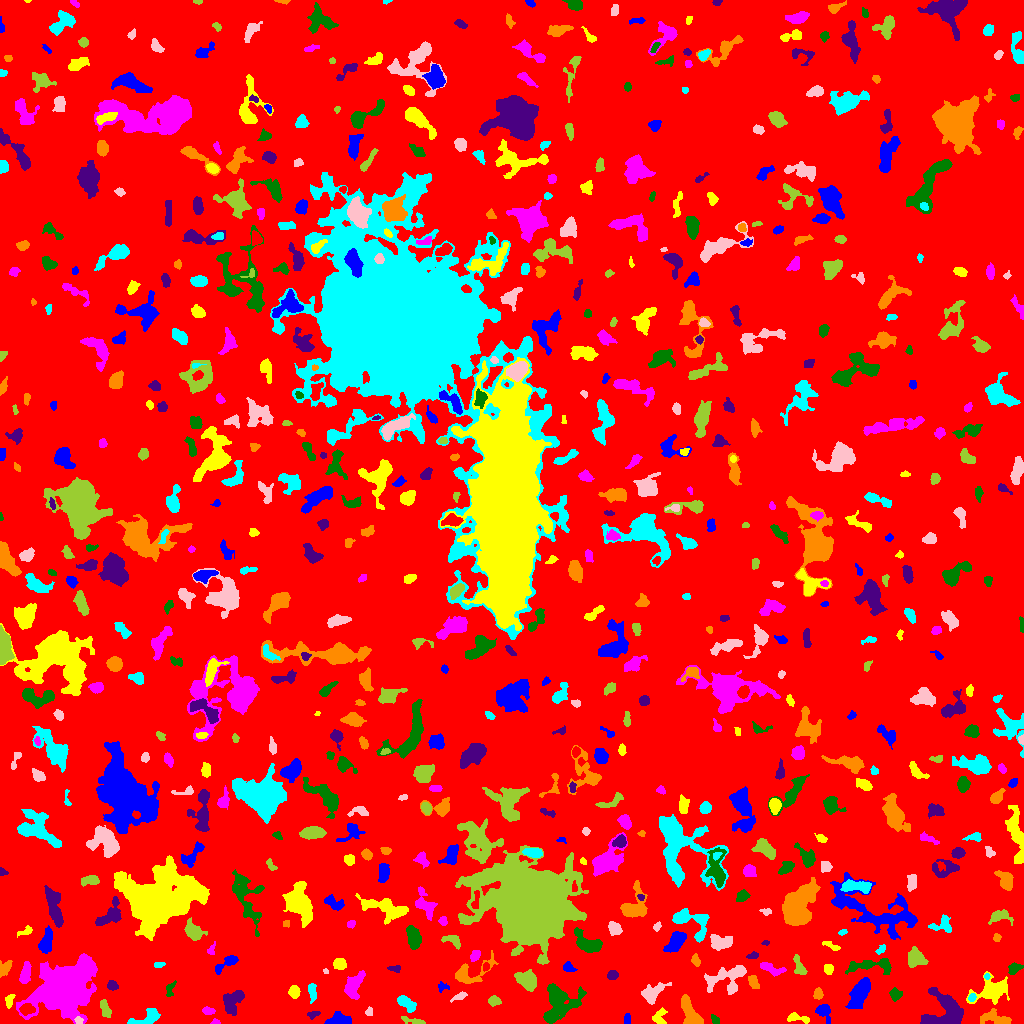

The file beside this chart, header and first rows:
ID, X, Y, A, B, theta, total_flux, mu_max, mu_median, mu_mean, R_fwhm, R_e, R10, R90, x_start, x_end, y_start, y_end, area, greylevel
0, 513.1, 501.8, 299.8, 293.8, -0.7679, 1540016, 11.0, 1.0, 1.88, 84.02, 230.9, 88.44, 379.4, 0, 1023, 0, 1023, 819196, 1.88
1, 338.3, 3.196, 5.839, 2.449, 0.08459, 1033, 10.0, 4.0, 4.433, 5.698, 4.514, 1.784, 7.114, 324, 351, 0, 12, 233, 9.433
2, 796.6, 5.459, 6.224, 2.056, -0.1509, 259.0, 4.0, 2.0, 1.774, 5.14, 3.742, 1.382, 5.89, 787, 809, 0, 11, 146, 6.774
3, 215.3, 1.156, 2.059, 1.17, 0.01178, 160.0, 9.0, 3.0, 3.721, 2.326, 1.784, 0.5642, 2.932, 210, 220, 0, 5, 43, 8.721
4, 550.6, 7.46, 2.167, 1.78, 0.3673, 276.0, 8.0, 4.0, 3.833, 3.432, 2.523, 0.9772, 3.949, 545, 555, 3, 12, 72, 13.83
5, 312.8, 9.343, 3.423, 1.473, 0.2152, 105.0, 4.0, 1.0, 1.346, 2.985, 2.585, 0.7979, 4.26, 307, 320, 4, 12, 78, 6.346
6, 996.2, 4.829, 8.591, 3.191, -0.2129, 808.0, 7.0, 3.0, 2.845, 4.687, 5.232, 1.871, 8.311, 980, 1011, 0, 15, 284, 7.845
7, 147.7, 6.831, 8.755, 3.226, 0.3879, 496.0, 5.0, 2.0, 1.858, 5.078, 4.652, 1.784, 7.695, 127, 160, 0, 15, 267, 6.858
8, 78.57, 2.945, 1.916, 1.703, -0.6316, 145.0, 6.0, 2.0, 2.544, 2.877, 2.257, 0.7979, 3.568, 74, 83, 0, 7, 57, 11.54
9, 416.8, 1.531, 4.909, 1.158, -0.1538, 177.0, 5.0, 1.0, 1.5, 3.038, 2.459, 0.9772, 4.26, 401, 425, 0, 7, 118, 8.5
10, 26.22, 14.13, 3.4, 2.337, 0.1202, 541.0, 10.0, 3.0, 3.583, 4.029, 3.432, 1.262, 5.642, 19, 35, 8, 20, 151, 14.58
11, 627.1, 4.202, 2.809, 1.608, 1.535, 129.0, 3.0, 2.0, 1.817, 3.742, 2.764, 1.128, 4.222, 624, 630, 0, 10, 71, 6.817
12, 658.3, 5.47, 3.452, 2.933, 1.27, 347.0, 6.0, 2.0, 2.239, 4.297, 3.338, 1.262, 5.754, 652, 667, 0, 16, 155, 7.239
13, 208.1, 12.67, 3.122, 1.815, -0.06157, 323.0, 7.0, 3.5, 3.589, 3.785, 3.09, 1.262, 4.687, 202, 215, 9, 17, 90, 7.589
14, 715.1, 3.707, 2.454, 1.608, -0.8239, 174.0, 5.0, 3.0, 2.486, 3.432, 2.523, 0.9772, 3.868, 711, 719, 0, 9, 70, 7.486
15, 944.8, 14.06, 9.854, 9.254, 0.5609, 3565, 15.0, 4.0, 4.462, 5.47, 8.387, 2.877, 13.89, 920, 963, 0, 36, 799, 8.462
16, 690.6, 10.17, 9.086, 3.268, -1.068, 1360, 8.0, 4.0, 3.617, 7.797, 6.024, 2.459, 9.15, 681, 703, 0, 29, 376, 8.617
17, 406.1, 20.18, 5.436, 2.432, -0.632, 951.0, 9.0, 4.0, 4.507, 5.726, 4.478, 1.784, 6.933, 397, 416, 11, 28, 211, 8.507
18, 369.1, 11.57, 2.295, 1.757, 1.494, 105.0, 3.0, 2.0, 1.75, 3.523, 2.585, 0.9772, 3.785, 365, 372, 8, 17, 60, 6.75
19, 105.1, 14.48, 4.678, 1.969, -1.218, 343.0, 5.0, 2.0, 2.242, 4.514, 3.742, 1.382, 5.781, 100, 111, 6, 24, 153, 7.242
20, 176.9, 12.38, 2.792, 2.198, -0.09883, 371.0, 7.0, 3.0, 3.171, 4.107, 3.192, 1.262, 4.983, 170, 183, 8, 18, 117, 8.171
21, 823.5, 12.51, 3.934, 3.147, -1.021, 649.0, 8.0, 3.0, 3.38, 5.078, 3.868, 1.596, 6.358, 815, 830, 0, 19, 192, 8.38
22, 9.246, 23.2, 3.631, 2.022, 1.28, 256.0, 5.0, 3.0, 2.535, 4.029, 3.338, 1.382, 5.015, 5, 15, 15, 29, 101, 8.535
23, 64.69, 35.03, 14.25, 9.904, 0.6387, 35536, 40.0, 8.0, 12.28, 14.76, 13.27, 5.412, 23.7, 16, 97, 0, 70, 2894, 16.28
24, 559.1, 23.14, 8.677, 8.346, -0.2686, 3587, 14.0, 4.0, 4.707, 7.399, 7.674, 2.877, 13.05, 543, 586, 0, 40, 762, 8.707
25, 232.1, 21.98, 6.422, 4.356, 0.9926, 1646, 10.0, 4.0, 4.663, 7.378, 5.89, 2.326, 9.15, 223, 244, 8, 33, 353, 8.663
26, 818, 29.28, 2.711, 2.219, 1.339, 213.0, 4.0, 2.0, 2.173, 4.618, 3.141, 1.262, 4.787, 813, 823, 24, 36, 98, 8.173
27, 972, 26.05, 2.031, 1.754, 1.177, 214.0, 6.0, 4.0, 3.567, 3.523, 2.459, 0.9772, 3.827, 968, 976, 22, 30, 60, 10.57
28, 459.4, 26.89, 4.249, 1.581, 0.4282, 253.0, 4.0, 3.0, 2.663, 5.14, 3.338, 1.382, 4.886, 450, 467, 21, 32, 95, 6.663
29, 494.1, 22.66, 2.626, 2.133, -0.122, 326.0, 8.0, 3.0, 2.885, 3.432, 2.932, 1.128, 4.82, 488, 501, 17, 28, 113, 7.885
30, 277.7, 27.85, 2.571, 1.783, -1.005, 68.0, 3.0, 1.0, 1.0, 1.954, 2.523, 0.7979, 3.909, 273, 283, 22, 31, 68, 7.0
31, 442.8, 36.48, 3.157, 2.357, -0.0937, 171.0, 4.0, 2.0, 2.111, 4.37, 2.932, 1.128, 4.442, 438, 449, 31, 42, 81, 6.111
32, 294.1, 31.42, 2.627, 2.401, 1.266, 458.0, 9.0, 3.0, 3.55, 3.827, 3.192, 1.262, 5.14, 288, 300, 25, 38, 129, 8.55
33, 353.4, 37.33, 6.594, 3.418, 1.138, 1036, 7.0, 3.0, 2.943, 6.699, 5.585, 2.326, 8.649, 344, 365, 24, 53, 352, 7.943
34, 895.2, 28.86, 2.862, 2.736, -1.22, 448.0, 8.0, 3.0, 3.473, 4.184, 3.432, 1.262, 5.528, 889, 902, 22, 36, 129, 7.473
35, 112.2, 38.06, 2.383, 2.114, -0.4085, 299.0, 8.0, 3.0, 3.051, 3.478, 2.877, 1.128, 4.549, 107, 118, 33, 43, 98, 8.051
36, 753.2, 42.51, 3.751, 2.127, -1.138, 291.0, 6.0, 2.0, 2.31, 3.742, 3.338, 1.262, 5.352, 748, 759, 35, 48, 126, 7.31
37, 312.3, 32.06, 4.288, 1.751, -1.427, 313.0, 6.0, 2.0, 2.301, 4.297, 3.385, 1.262, 5.382, 308, 316, 20, 40, 136, 7.301
38, 652.9, 30.99, 7.416, 3.781, 0.5541, 919.0, 6.0, 3.0, 2.984, 7.777, 5.698, 2.326, 8.74, 641, 671, 19, 41, 308, 6.984
39, 526.7, 43.79, 5.074, 3.868, -0.6439, 1009, 8.0, 3.0, 2.976, 6.408, 5.614, 2.034, 8.667, 514, 536, 32, 54, 339, 7.976
40, 631.2, 43.4, 3.325, 1.88, 1.137, 188.0, 3.0, 2.0, 2.022, 4.334, 3.141, 1.382, 4.687, 627, 637, 37, 50, 93, 7.022
41, 860.1, 31.36, 8.412, 3.619, 1.079, 2257, 13.0, 4.0, 4.692, 6.05, 6.457, 2.459, 10.6, 845, 870, 15, 46, 481, 8.692
42, 992.1, 32.9, 8.539, 5.104, 0.3206, 2488, 14.0, 3.0, 4.35, 6.024, 6.531, 2.459, 11.47, 966, 1009, 19, 52, 572, 8.35
43, 24.88, 49.18, 5.546, 2.133, 1.377, 617.0, 8.0, 3.0, 3.054, 5.078, 4.297, 1.596, 6.699, 19, 31, 40, 62, 202, 8.054
44, 170, 33.8, 4.335, 2.09, 1.335, 247.0, 5.0, 2.0, 2.422, 3.742, 3.241, 1.262, 4.951, 166, 176, 27, 43, 102, 6.422
45, 612.1, 48.27, 2.412, 2.128, 0.5888, 294.0, 7.0, 3.0, 3.0, 3.656, 2.877, 1.128, 4.478, 607, 618, 44, 53, 98, 8.0
46, 4.901, 55.48, 4.512, 2.877, 0.9811, 161.0, 2.0, 1.0, 1.059, 6.58, 4.184, 1.596, 6.155, 0, 12, 46, 63, 152, 6.059
47, 987, 47.26, 1.326, 1.144, -1.557, 87.0, 7.0, 2.0, 2.486, 1.871, 1.493, 0.5642, 2.523, 984, 990, 44, 50, 35, 11.49
48, 325.7, 52.05, 1.444, 1.18, -0.7472, 84.0, 6.0, 3.0, 2.897, 2.257, 1.596, 0.5642, 2.585, 323, 328, 50, 55, 29, 6.897
49, 799.5, 55.44, 5.046, 2.272, -1.204, 342.0, 6.0, 2.0, 2.048, 3.827, 3.432, 1.262, 5.997, 793, 807, 49, 69, 167, 7.048
50, 485.6, 56.68, 1.799, 1.425, 1.413, 111.0, 6.0, 2.0, 2.018, 2.394, 1.954, 0.5642, 3.29, 483, 489, 52, 61, 55, 9.018
51, 568.2, 56.21, 2.813, 2.047, -0.4583, 239.0, 7.0, 2.0, 2.32, 2.764, 2.877, 0.9772, 4.787, 563, 577, 52, 62, 103, 7.32
52, 828.5, 54.13, 2.589, 2.161, -1.392, 318.0, 7.0, 3.5, 3.383, 3.868, 2.985, 1.262, 4.583, 824, 833, 49, 59, 94, 8.383
53, 769.3, 55.72, 6.695, 2.256, -0.3291, 389.0, 6.0, 1.5, 1.985, 4.107, 3.785, 1.493, 6.676, 760, 786, 47, 61, 196, 6.985
54, 1014, 54.96, 3.591, 2.419, 0.4825, 466.0, 7.0, 3.0, 3.612, 4.297, 3.613, 1.493, 5.67, 1008, 1023, 49, 61, 129, 7.612
55, 395.2, 54.89, 3.3, 1.675, -0.06308, 160.0, 4.0, 2.0, 2.078, 4.146, 2.764, 0.9772, 4.297, 387, 400, 51, 58, 77, 7.078
56, 467.6, 49.63, 10.2, 4.986, 0.3528, 948.0, 8.0, 2.0, 2.329, 5.528, 5.232, 1.954, 9.184, 455, 498, 40, 73, 407, 7.329
57, 158.7, 58.76, 2.586, 1.321, 0.1275, 179.0, 7.0, 2.0, 2.934, 2.646, 2.326, 0.7979, 3.785, 154, 165, 56, 61, 61, 7.934
58, 729.1, 46.65, 11.28, 5.788, 0.3728, 2012, 10.0, 3.0, 3.536, 6.383, 6.91, 2.585, 11.77, 704, 746, 29, 58, 569, 7.536
59, 915.1, 65.41, 4.422, 4.133, -0.9754, 1448, 14.0, 4.0, 5.081, 4.687, 5.14, 1.871, 8.292, 908, 928, 56, 77, 285, 9.081
... 667 more rows
